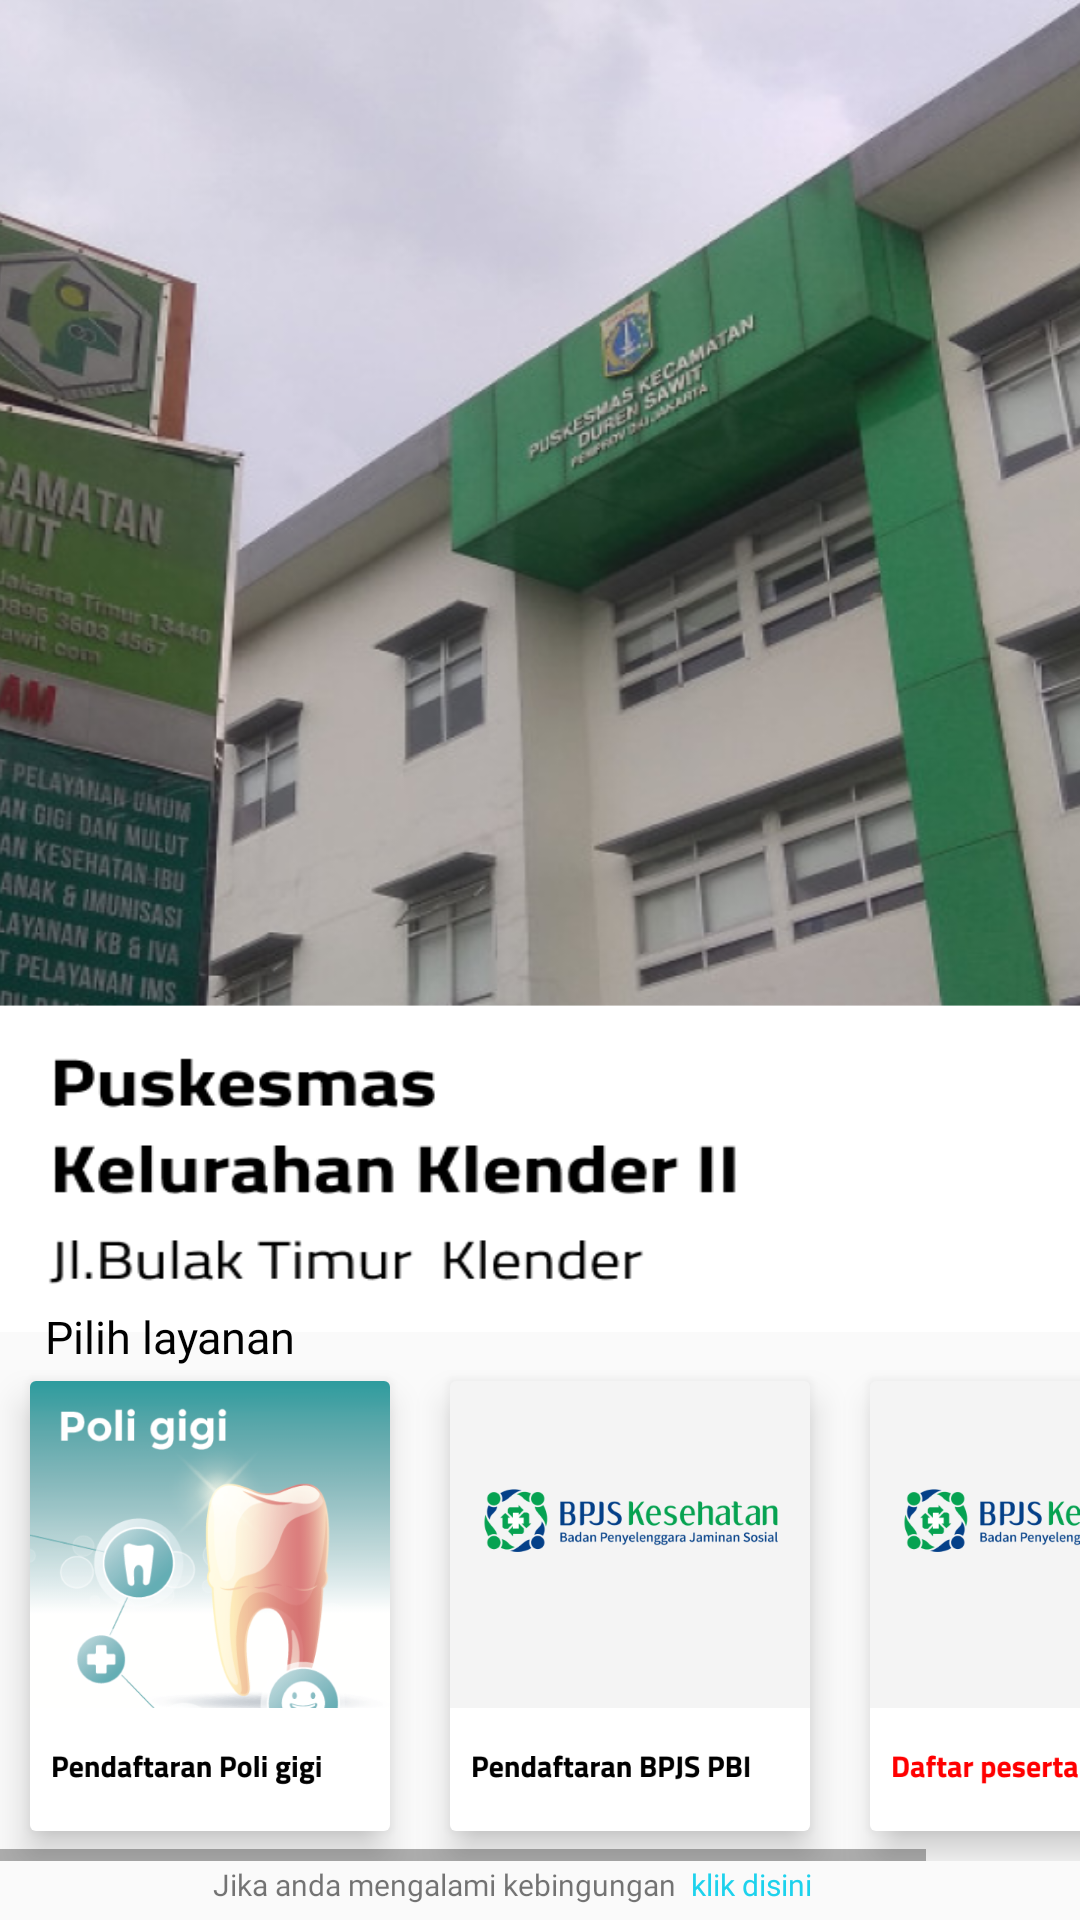

Layout XML and referenced resources for this Android screen:
<!-- AndroidManifest.xml: application theme Theme.SimPeg -->
<!-- res/layout/activity_pklklender2.xml -->
<?xml version="1.0" encoding="utf-8"?>
<androidx.constraintlayout.widget.ConstraintLayout xmlns:android="http://schemas.android.com/apk/res/android"
    xmlns:app="http://schemas.android.com/apk/res-auto"
    xmlns:tools="http://schemas.android.com/tools"
    android:layout_width="match_parent"
    android:layout_height="match_parent"
    tools:context=".pklklender2">

    <HorizontalScrollView
        android:id="@+id/scroll"
        android:layout_width="match_parent"
        android:layout_height="wrap_content"
        app:layout_constraintBottom_toBottomOf="parent"
        app:layout_constraintEnd_toEndOf="parent"
        app:layout_constraintHorizontal_bias="1.0"
        app:layout_constraintStart_toStartOf="parent"
        app:layout_constraintTop_toBottomOf="@+id/imageView5"
        app:layout_constraintVertical_bias="0.245">

        <LinearLayout
            android:layout_width="match_parent"
            android:layout_height="match_parent"
            android:orientation="horizontal"
            android:paddingStart="0dp">

            <androidx.cardview.widget.CardView
                android:id="@+id/kld1poligigi"
                android:layout_width="120dp"
                android:layout_height="150dp"
                android:layout_margin="10dp"
                app:cardBackgroundColor="@color/colorTransparent"
                app:cardElevation="7dp">

                <ImageView
                    android:layout_width="match_parent"
                    android:layout_height="match_parent"
                    android:scaleType="fitXY"
                    android:src="@drawable/poligigi" />

            </androidx.cardview.widget.CardView>

            <androidx.cardview.widget.CardView
                android:id="@+id/kld1bpjs"
                android:layout_width="120dp"
                android:layout_height="150dp"
                android:layout_margin="10dp"
                app:cardBackgroundColor="@color/colorTransparent"
                app:cardElevation="7dp">

                <ImageView
                    android:layout_width="match_parent"
                    android:layout_height="match_parent"
                    android:scaleType="fitXY"
                    android:src="@drawable/pendaftaranbpjs" />

            </androidx.cardview.widget.CardView>

            <androidx.cardview.widget.CardView
                android:id="@+id/bpjsditolak"
                android:layout_width="120dp"
                android:layout_height="150dp"
                android:layout_margin="10dp"
                app:cardBackgroundColor="@color/colorTransparent"
                app:cardElevation="7dp">

                <ImageView
                    android:layout_width="match_parent"
                    android:layout_height="match_parent"
                    android:scaleType="fitXY"
                    android:src="@drawable/ditolakbpjs" />

            </androidx.cardview.widget.CardView>
        </LinearLayout>
    </HorizontalScrollView>

    <ImageView
        android:id="@+id/imageView5"
        android:layout_width="393dp"
        android:layout_height="444dp"
        android:scaleType="fitXY"
        app:layout_constraintBottom_toBottomOf="parent"
        app:layout_constraintEnd_toEndOf="parent"
        app:layout_constraintHorizontal_bias="0.466"
        app:layout_constraintStart_toStartOf="parent"
        app:layout_constraintTop_toTopOf="parent"
        app:layout_constraintVertical_bias="0.0"
        app:srcCompat="@drawable/pklkld2" />

    <TextView
        android:id="@+id/textView8"
        android:layout_width="wrap_content"
        android:layout_height="wrap_content"
        android:fontFamily="@font/monbol"
        android:text="Pilih layanan"
        android:textColor="#000000"
        android:textSize="15sp"
        app:layout_constraintBottom_toTopOf="@+id/scroll"
        app:layout_constraintEnd_toEndOf="parent"
        app:layout_constraintHorizontal_bias="0.054"
        app:layout_constraintStart_toStartOf="parent"
        app:layout_constraintTop_toBottomOf="@+id/imageView5"
        app:layout_constraintVertical_bias="0.625" />

    <TextView
        android:id="@+id/textView9"
        android:layout_width="wrap_content"
        android:layout_height="wrap_content"
        android:fontFamily="@font/monreg"
        android:text="Jika anda mengalami kebingungan"
        android:textSize="10sp"
        app:layout_constraintBottom_toBottomOf="parent"
        app:layout_constraintEnd_toEndOf="parent"
        app:layout_constraintHorizontal_bias="0.345"
        app:layout_constraintStart_toStartOf="parent"
        app:layout_constraintTop_toBottomOf="@+id/scroll"
        app:layout_constraintVertical_bias="0.158" />

    <TextView
        android:id="@+id/textView10"
        android:layout_width="wrap_content"
        android:layout_height="wrap_content"
        android:fontFamily="@font/monreg"
        android:paddingStart="5sp"
        android:text="klik disini"
        android:textColor="#1DD2ED"
        android:textSize="10sp"
        app:layout_constraintBottom_toBottomOf="parent"
        app:layout_constraintEnd_toEndOf="parent"
        app:layout_constraintHorizontal_bias="0.0"
        app:layout_constraintStart_toEndOf="@+id/textView9"
        app:layout_constraintTop_toBottomOf="@+id/scroll"
        app:layout_constraintVertical_bias="0.158" />


</androidx.constraintlayout.widget.ConstraintLayout>
<!-- resources referenced by this layout -->
<resources>
  <!-- drawable ditolakbpjs: png bitmap (drawable, 26588 bytes) -->
  <!-- drawable pendaftaranbpjs: png bitmap (drawable, 26723 bytes) -->
  <!-- drawable pklkld2: png bitmap (drawable, 400184 bytes) -->
  <!-- drawable poligigi: png bitmap (drawable, 73232 bytes) -->
  <style name="Theme.SimPeg" parent="Theme.AppCompat.Light.NoActionBar">
          
          <item name="colorPrimary">@color/purple_500</item>
          <item name="colorPrimaryVariant">@color/purple_700</item>
          <item name="colorOnPrimary">@color/white</item>
          
          <item name="colorSecondary">@color/teal_200</item>
          <item name="colorSecondaryVariant">@color/teal_700</item>
          <item name="colorOnSecondary">@color/black</item>
          
  
          
      </style>
  <!-- not gathered from this repository: default colours our renderer supplied (Android Studio template values) -->
  <color name="purple_500">#FF6200EE</color>
  <color name="purple_700">#FF3700B3</color>
  <color name="teal_200">#FF03DAC5</color>
  <color name="teal_700">#FF018786</color>
  <color name="black">#FF000000</color>
  <color name="white">#FFFFFFFF</color>
</resources>
